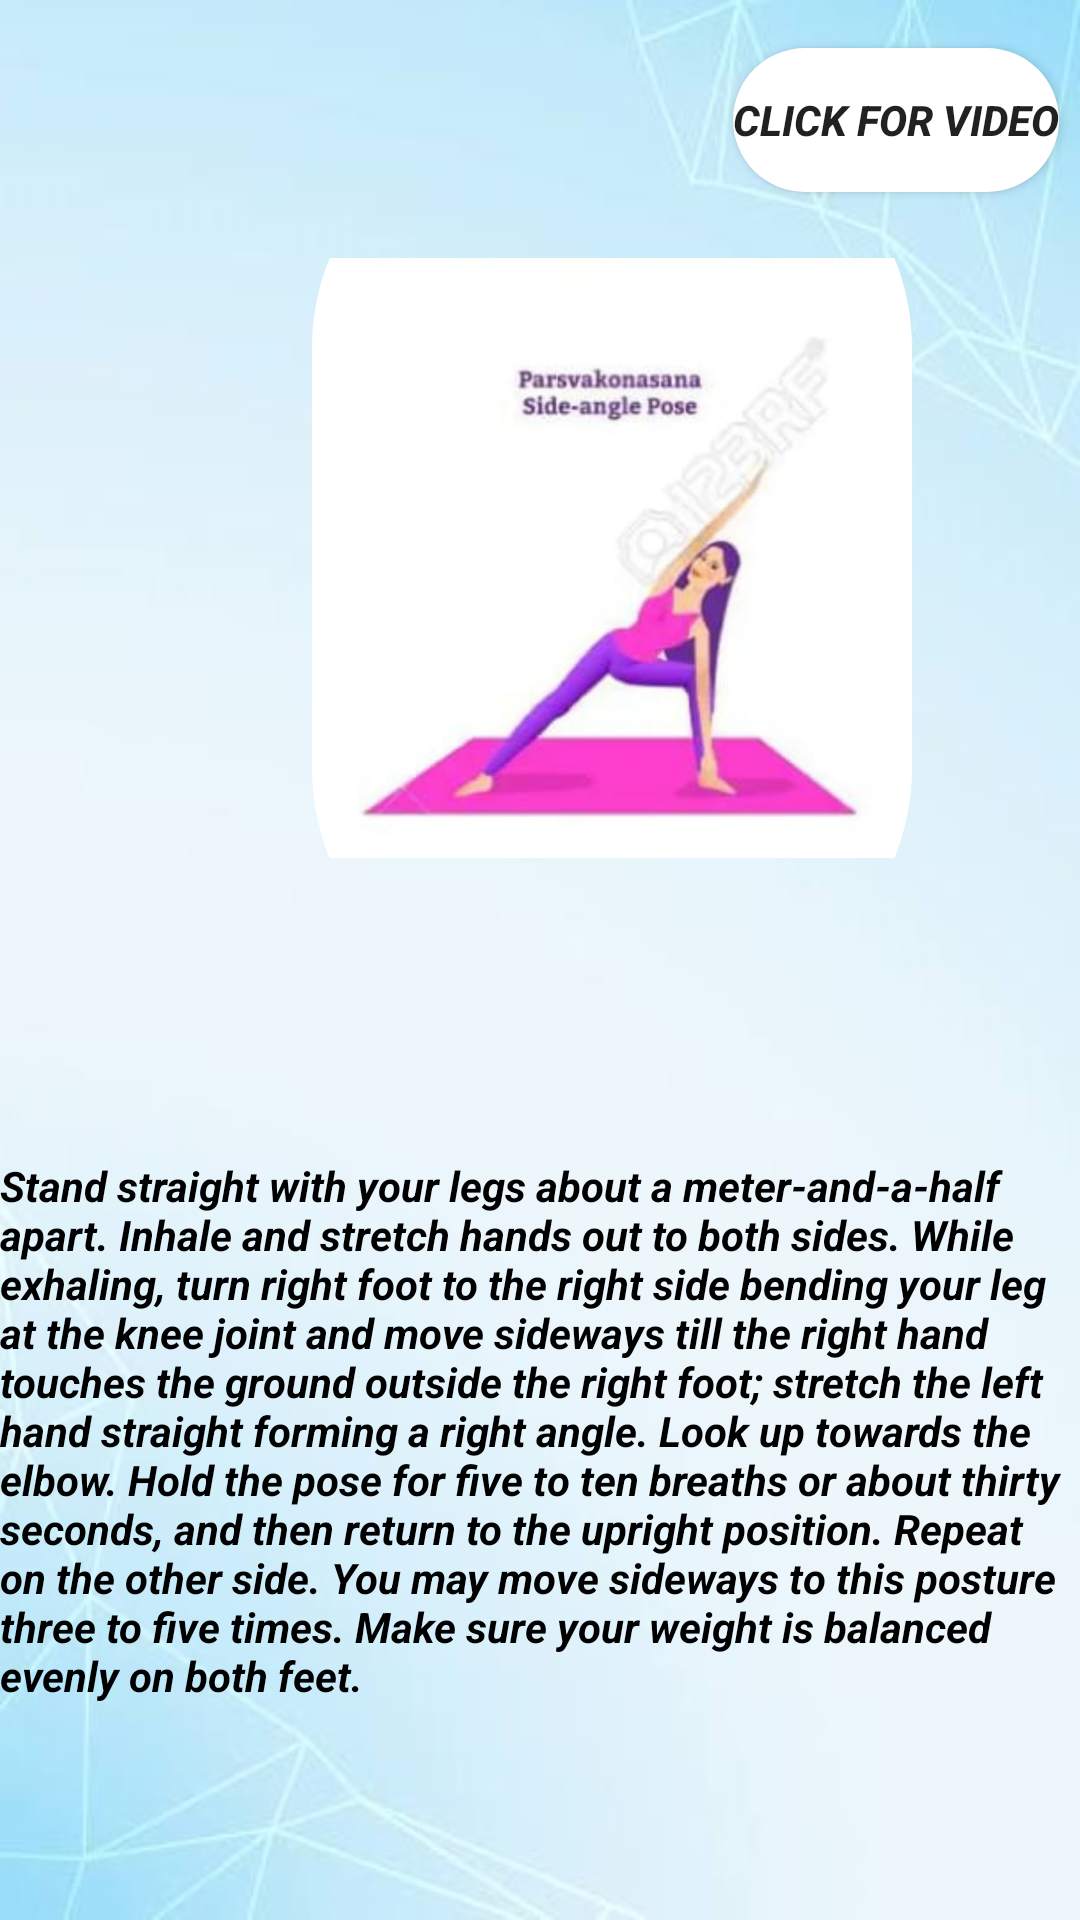

Write the Android layout XML for this screen, with the resource values it uses.
<!-- AndroidManifest.xml: application theme Theme.YOGA -->
<!-- res/layout/activity_yogawi4.xml -->
<?xml version="1.0" encoding="utf-8"?>
<androidx.constraintlayout.widget.ConstraintLayout xmlns:android="http://schemas.android.com/apk/res/android"
    xmlns:app="http://schemas.android.com/apk/res-auto"
    xmlns:tools="http://schemas.android.com/tools"
    android:layout_width="match_parent"
    android:layout_height="match_parent"
    android:background="@drawable/back2"
    tools:context=".YOGAWI4">

    <Button
        android:id="@+id/button16"
        android:layout_width="wrap_content"
        android:layout_height="wrap_content"
        android:layout_marginTop="16dp"
        android:layout_marginEnd="7dp"
        android:background="@drawable/roundbtn2"
        android:text="click for video"
        android:textStyle="italic|bold"
        app:layout_constraintEnd_toEndOf="parent"
        app:layout_constraintTop_toTopOf="parent" />

    <com.google.android.material.imageview.ShapeableImageView
        android:id="@+id/imageView33"
        android:layout_width="200dp"
        android:layout_height="300dp"
        android:layout_marginStart="104dp"
        android:layout_marginBottom="232dp"
        app:layout_constraintBottom_toBottomOf="@+id/textView51"
        app:layout_constraintStart_toStartOf="parent"
        app:shapeAppearanceOverlay="@style/circular"
        app:srcCompat="@drawable/parsvak"
        tools:ignore="MissingConstraints" />

    <TextView
        android:id="@+id/textView51"
        android:layout_width="wrap_content"
        android:layout_height="wrap_content"
        android:layout_marginBottom="72dp"
        android:text="Stand straight with your legs about a meter-and-a-half apart.
Inhale and stretch hands out to both sides.
While exhaling, turn right foot to the right side bending your leg at the knee joint and move sideways till the right hand touches the ground outside the right foot; stretch the left hand straight forming a right angle.
Look up towards the elbow.
Hold the pose for five to ten breaths or about thirty seconds, and then return to the upright position.
Repeat on the other side.
You may move sideways to this posture three to five times. Make sure your weight is balanced evenly on both feet. "
        android:textColor="@color/black"
        android:textStyle="italic|bold"
        app:layout_constraintBottom_toBottomOf="parent"
        app:layout_constraintStart_toStartOf="parent"
        tools:ignore="MissingConstraints" />
</androidx.constraintlayout.widget.ConstraintLayout>
<!-- resources referenced by this layout -->
<resources>
  <!-- drawable back2: jpeg bitmap (drawable-v24, 34190 bytes) -->
  <!-- drawable parsvak: jpg bitmap (drawable-v24, 44814 bytes) -->
  <!-- drawable roundbtn2 (drawable) -->
  <?xml version="1.0" encoding="utf-8"?>
  <shape xmlns:android="http://schemas.android.com/apk/res/android" android:shape="rectangle">
  
      <solid android:color="@color/white"/>
      <corners android:radius="800dp"/>
      <size android:width="30dp"
          android:height="10dp"/>
  
  </shape>
  <style name="circular">
          <item name="cornerSize">40%</item>
      </style>
  <style name="Theme.YOGA" parent="Theme.MaterialComponents.DayNight.DarkActionBar">
          
          <item name="colorPrimary">@color/purple_500</item>
          <item name="colorPrimaryVariant">@color/purple_700</item>
          <item name="colorOnPrimary">@color/white</item>
          
          <item name="colorSecondary">@color/teal_200</item>
          <item name="colorSecondaryVariant">@color/teal_700</item>
          <item name="colorOnSecondary">@color/black</item>
          
          <item name="android:statusBarColor">?attr/colorPrimaryVariant</item>
          
      </style>
  <!-- not gathered from this repository: default colours our renderer supplied (Android Studio template values) -->
  <color name="purple_500">#FF6200EE</color>
  <color name="purple_700">#FF3700B3</color>
  <color name="teal_200">#FF03DAC5</color>
  <color name="teal_700">#FF018786</color>
  <color name="black">#FF000000</color>
  <color name="white">#FFFFFFFF</color>
</resources>
